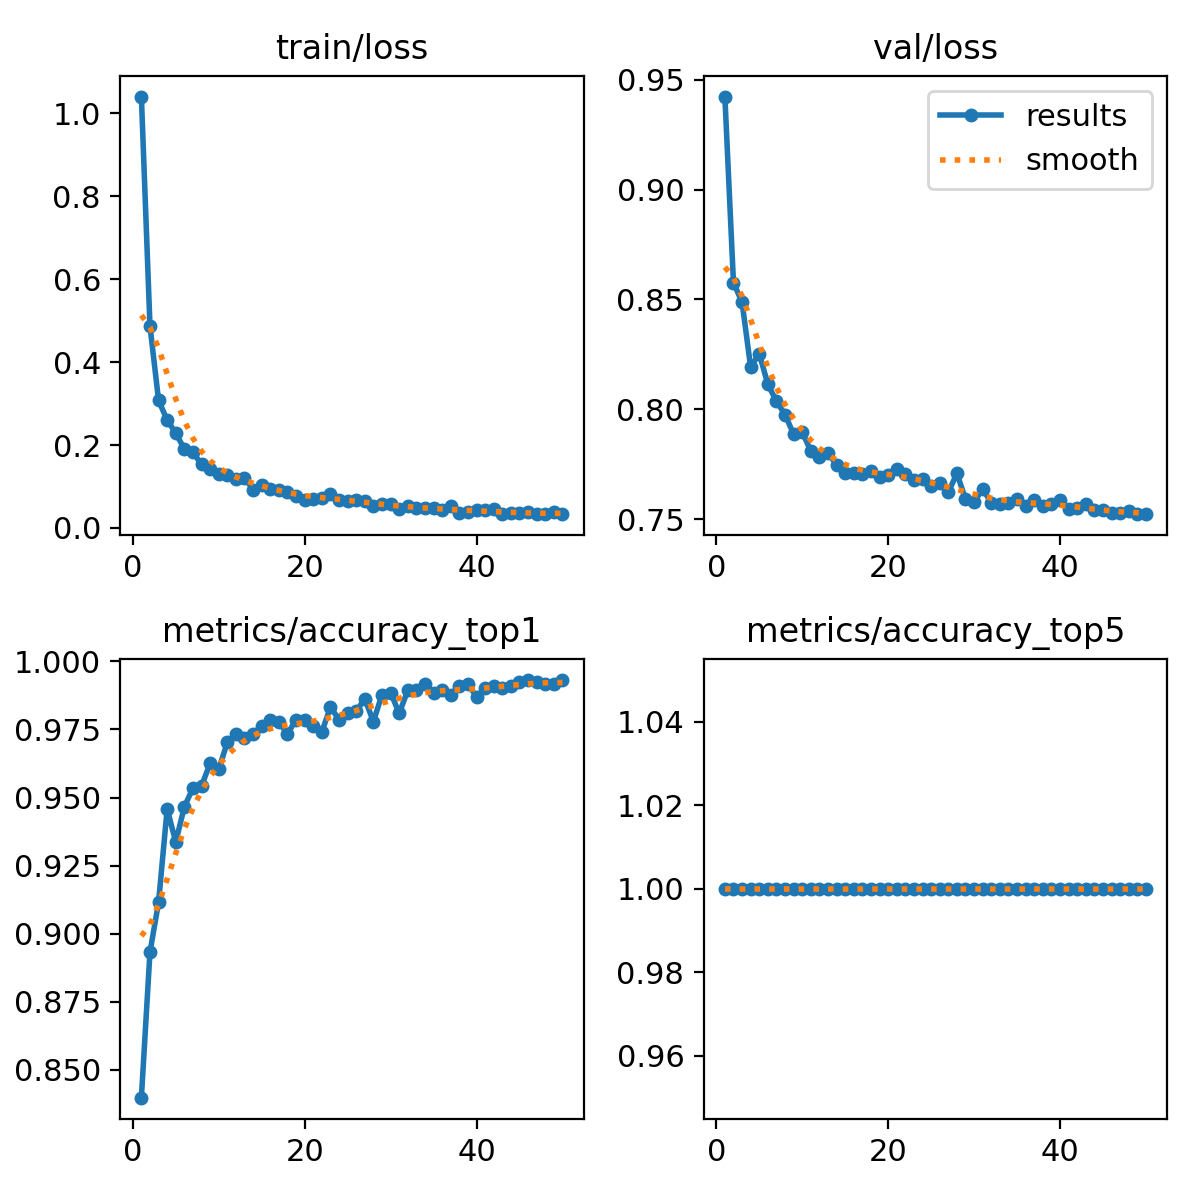

Source data for this figure (header and first rows):
epoch, train/loss, metrics/accuracy_top1, metrics/accuracy_top5, val/loss, lr/pg0, lr/pg1, lr/pg2
1, 1.04, 0.8398, 1, 0.9424, 0.0002379, 0.0002379, 0.0002379
2, 0.4875, 0.8932, 1, 0.8576, 0.0004665, 0.0004665, 0.0004665
3, 0.3076, 0.9115, 1, 0.8488, 0.0006856, 0.0006856, 0.0006856
4, 0.2602, 0.9458, 1, 0.8191, 0.0006716, 0.0006716, 0.0006716
5, 0.2285, 0.9336, 1, 0.8253, 0.0006574, 0.0006574, 0.0006574
6, 0.1906, 0.9466, 1, 0.8114, 0.0006433, 0.0006433, 0.0006433
7, 0.1823, 0.9535, 1, 0.8037, 0.0006292, 0.0006292, 0.0006292
8, 0.1532, 0.9542, 1, 0.7975, 0.000615, 0.000615, 0.000615
9, 0.1432, 0.9626, 1, 0.7886, 0.0006009, 0.0006009, 0.0006009
10, 0.1301, 0.9603, 1, 0.7896, 0.0005868, 0.0005868, 0.0005868
11, 0.1267, 0.9702, 1, 0.781, 0.0005726, 0.0005726, 0.0005726
12, 0.1179, 0.9733, 1, 0.7783, 0.0005585, 0.0005585, 0.0005585
13, 0.1216, 0.9718, 1, 0.78, 0.0005443, 0.0005443, 0.0005443
14, 0.09248, 0.9733, 1, 0.7748, 0.0005302, 0.0005302, 0.0005302
15, 0.1047, 0.9764, 1, 0.771, 0.0005161, 0.0005161, 0.0005161
16, 0.09279, 0.9786, 1, 0.7711, 0.0005019, 0.0005019, 0.0005019
17, 0.09086, 0.9779, 1, 0.7703, 0.0004878, 0.0004878, 0.0004878
18, 0.08654, 0.9733, 1, 0.7719, 0.0004737, 0.0004737, 0.0004737
19, 0.0777, 0.9786, 1, 0.7693, 0.0004595, 0.0004595, 0.0004595
20, 0.06721, 0.9786, 1, 0.7702, 0.0004454, 0.0004454, 0.0004454
21, 0.06985, 0.9764, 1, 0.773, 0.0004313, 0.0004313, 0.0004313
22, 0.07206, 0.9741, 1, 0.7703, 0.0004171, 0.0004171, 0.0004171
23, 0.08175, 0.9832, 1, 0.7677, 0.000403, 0.000403, 0.000403
24, 0.06844, 0.9786, 1, 0.7684, 0.0003888, 0.0003888, 0.0003888
25, 0.06428, 0.9809, 1, 0.7649, 0.0003747, 0.0003747, 0.0003747
26, 0.06657, 0.9817, 1, 0.7663, 0.0003606, 0.0003606, 0.0003606
27, 0.06558, 0.9863, 1, 0.7622, 0.0003464, 0.0003464, 0.0003464
28, 0.05298, 0.9779, 1, 0.7708, 0.0003323, 0.0003323, 0.0003323
29, 0.05719, 0.9878, 1, 0.7591, 0.0003182, 0.0003182, 0.0003182
30, 0.05699, 0.9886, 1, 0.7576, 0.000304, 0.000304, 0.000304
31, 0.0466, 0.9809, 1, 0.7638, 0.0002899, 0.0002899, 0.0002899
32, 0.05228, 0.9893, 1, 0.7574, 0.0002758, 0.0002758, 0.0002758
33, 0.0485, 0.9893, 1, 0.757, 0.0002616, 0.0002616, 0.0002616
34, 0.04846, 0.9916, 1, 0.7575, 0.0002475, 0.0002475, 0.0002475
35, 0.0491, 0.9886, 1, 0.7589, 0.0002333, 0.0002333, 0.0002333
36, 0.04366, 0.9893, 1, 0.756, 0.0002192, 0.0002192, 0.0002192
37, 0.05201, 0.9878, 1, 0.7587, 0.0002051, 0.0002051, 0.0002051
38, 0.03532, 0.9909, 1, 0.7558, 0.0001909, 0.0001909, 0.0001909
39, 0.03777, 0.9916, 1, 0.7569, 0.0001768, 0.0001768, 0.0001768
40, 0.04333, 0.987, 1, 0.7585, 0.0001626, 0.0001626, 0.0001626
41, 0.04239, 0.9901, 1, 0.7545, 0.0001485, 0.0001485, 0.0001485
42, 0.04558, 0.9909, 1, 0.7552, 0.0001344, 0.0001344, 0.0001344
43, 0.0348, 0.9901, 1, 0.7568, 0.0001202, 0.0001202, 0.0001202
44, 0.03533, 0.9909, 1, 0.7539, 0.0001061, 0.0001061, 0.0001061
45, 0.03577, 0.9924, 1, 0.7539, 9.1963e-05, 9.1963e-05, 9.1963e-05
46, 0.03767, 0.9931, 1, 0.7527, 7.7826e-05, 7.7826e-05, 7.7826e-05
47, 0.03352, 0.9924, 1, 0.7526, 6.3689e-05, 6.3689e-05, 6.3689e-05
48, 0.03472, 0.9916, 1, 0.7535, 4.9552e-05, 4.9552e-05, 4.9552e-05
49, 0.03738, 0.9916, 1, 0.7522, 3.5414e-05, 3.5414e-05, 3.5414e-05
50, 0.03327, 0.9931, 1, 0.7523, 2.1277e-05, 2.1277e-05, 2.1277e-05
